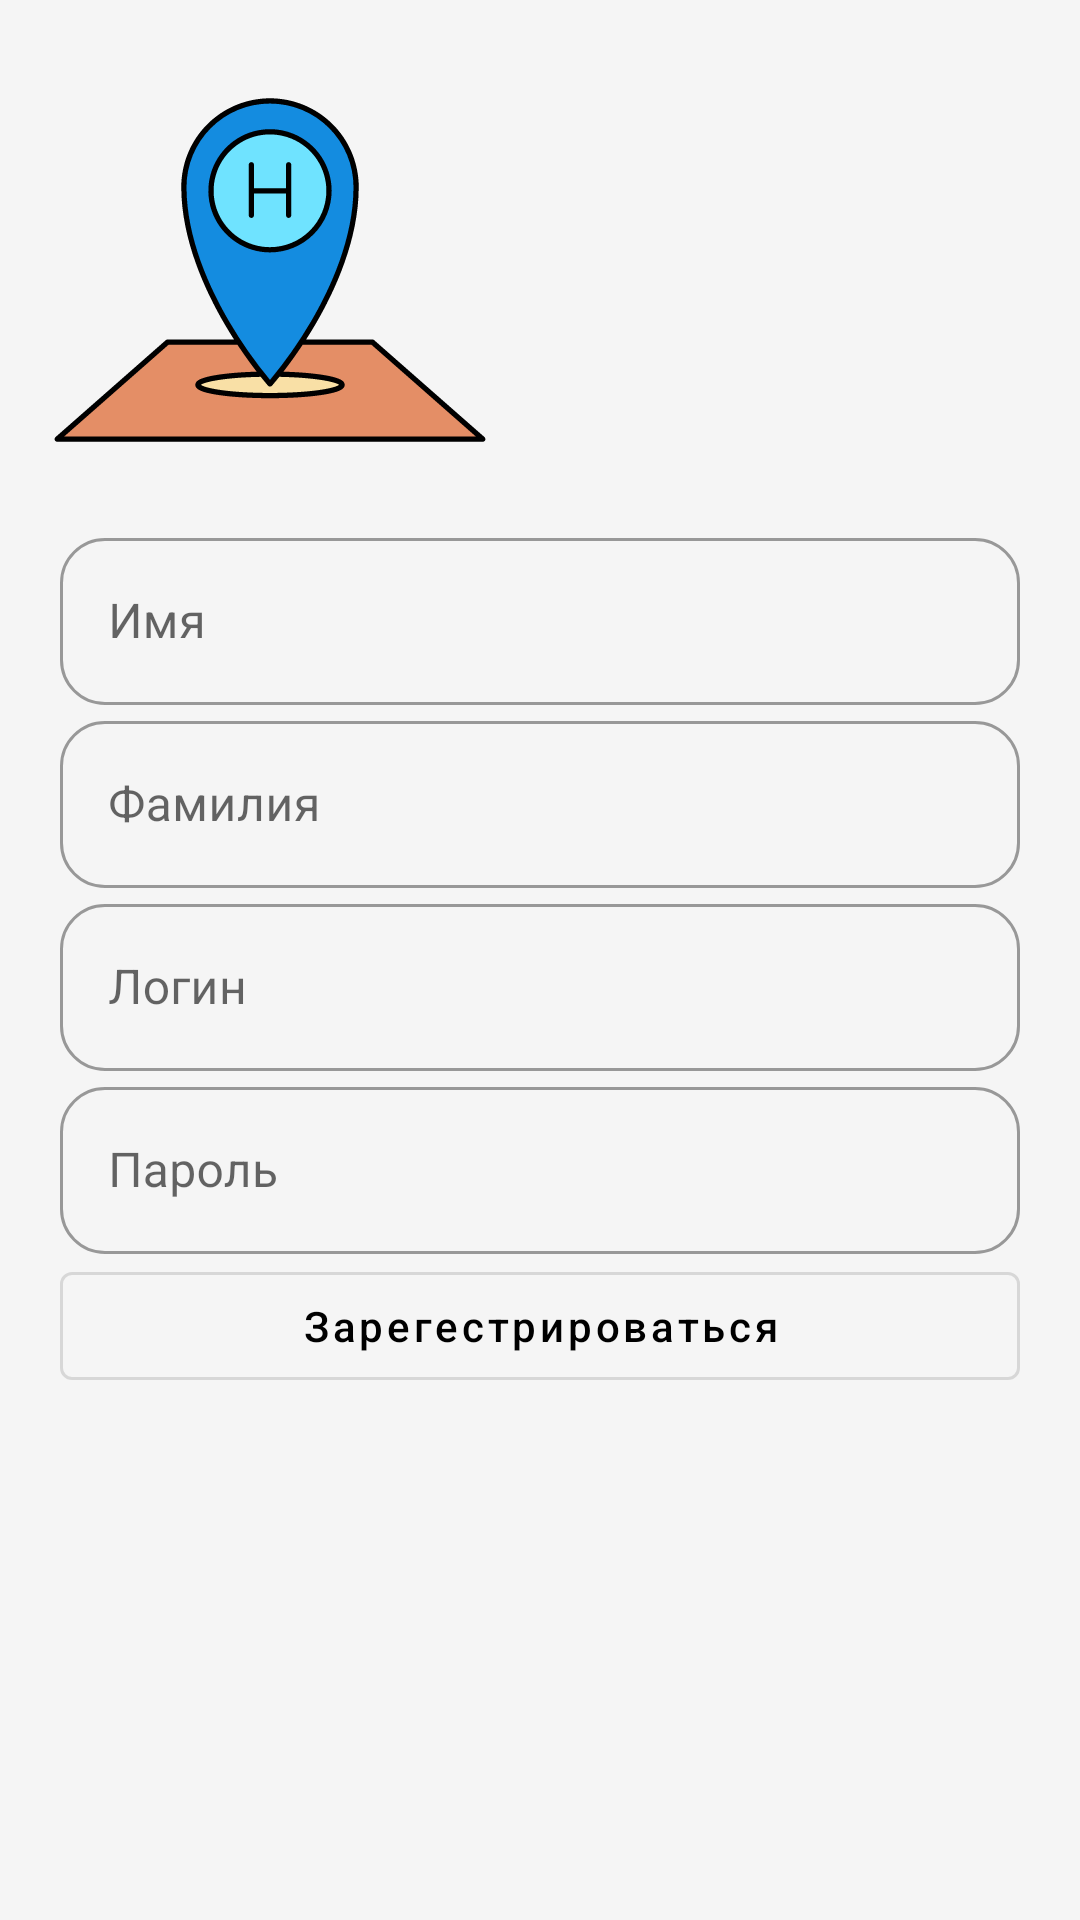

Write the Android layout XML for this screen, with the resource values it uses.
<!-- AndroidManifest.xml: application theme Theme.WorldResort -->
<!-- res/layout/activity_registration.xml -->
<?xml version="1.0" encoding="utf-8"?>
<FrameLayout
    xmlns:android="http://schemas.android.com/apk/res/android"
    xmlns:app="http://schemas.android.com/apk/res-auto"
    xmlns:tools="http://schemas.android.com/tools"
    android:layout_width="match_parent"
    android:layout_height="match_parent"
    tools:context=".ui.activity.RegistrationActivity"
    android:background="@color/gray">

    <ImageView
        android:layout_width="wrap_content"
        android:layout_height="wrap_content"
        android:src="@drawable/ic_hotel_splach"
        android:layout_margin="15dp"/>

    <LinearLayout
        android:layout_width="match_parent"
        android:layout_height="wrap_content"
        android:orientation="vertical"
        android:layout_gravity="center_vertical"
        android:layout_marginHorizontal="20dp">
        <com.google.android.material.textfield.TextInputLayout
            android:id="@+id/inputLayoutNameRegistration"
            android:layout_width="match_parent"
            android:layout_height="wrap_content"
            app:boxCornerRadiusBottomEnd="15dp"
            app:boxCornerRadiusBottomStart="15dp"
            app:boxCornerRadiusTopEnd="15dp"
            app:boxCornerRadiusTopStart="15dp"
            style="@style/Widget.MaterialComponents.TextInputLayout.OutlinedBox">
            <com.google.android.material.textfield.TextInputEditText
                android:layout_width="match_parent"
                android:layout_height="match_parent"
                android:hint="@string/Name"
                android:id="@+id/editTextNameRegistration"
                android:lines="1"/>
        </com.google.android.material.textfield.TextInputLayout>
        <com.google.android.material.textfield.TextInputLayout
            android:id="@+id/inputLayoutSurnameRegistration"
            android:layout_width="match_parent"
            android:layout_height="wrap_content"
            app:boxCornerRadiusBottomEnd="15dp"
            app:boxCornerRadiusBottomStart="15dp"
            app:boxCornerRadiusTopEnd="15dp"
            app:boxCornerRadiusTopStart="15dp"
            style="@style/Widget.MaterialComponents.TextInputLayout.OutlinedBox">
            <com.google.android.material.textfield.TextInputEditText
                android:layout_width="match_parent"
                android:layout_height="match_parent"
                android:hint="@string/Surname"
                android:id="@+id/editTextSurnameRegistration"
                android:lines="1"/>
        </com.google.android.material.textfield.TextInputLayout>
        <com.google.android.material.textfield.TextInputLayout
            android:id="@+id/inputLayoutLoginRegistration"
            android:layout_width="match_parent"
            android:layout_height="wrap_content"
            app:boxCornerRadiusBottomEnd="15dp"
            app:boxCornerRadiusBottomStart="15dp"
            app:boxCornerRadiusTopEnd="15dp"
            app:boxCornerRadiusTopStart="15dp"
            style="@style/Widget.MaterialComponents.TextInputLayout.OutlinedBox">
            <com.google.android.material.textfield.TextInputEditText
                android:layout_width="match_parent"
                android:layout_height="match_parent"
                android:hint="@string/Login"
                android:id="@+id/editTextLoginRegistration"
                android:lines="1"/>
        </com.google.android.material.textfield.TextInputLayout>
        <com.google.android.material.textfield.TextInputLayout
            android:id="@+id/inputLayoutPasswordRegistration"
            android:layout_width="match_parent"
            android:layout_height="wrap_content"
            app:boxCornerRadiusBottomEnd="15dp"
            app:boxCornerRadiusBottomStart="15dp"
            app:boxCornerRadiusTopEnd="15dp"
            app:boxCornerRadiusTopStart="15dp"
            style="@style/Widget.MaterialComponents.TextInputLayout.OutlinedBox">
            <com.google.android.material.textfield.TextInputEditText
                android:layout_width="match_parent"
                android:layout_height="match_parent"
                android:hint="@string/Password"
                android:id="@+id/editTextPasswordRegistration"
                android:lines="1"/>
        </com.google.android.material.textfield.TextInputLayout>
        <com.google.android.material.button.MaterialButton
            android:layout_width="match_parent"
            android:layout_height="wrap_content"
            android:id="@+id/buttonRegistration"
            style="@style/Widget.MaterialComponents.Button.OutlinedButton"
            android:text="@string/Registration"
            android:textAllCaps="false"
            android:textColor="@color/black"/>
    </LinearLayout>
</FrameLayout>
<!-- resources referenced by this layout -->
<resources>
  <color name="black">#FF000000</color>
  <color name="gray">#F5F5F5</color>
  <!-- drawable ic_hotel_splach: vector/xml drawable (drawable, 4881 chars, omitted) -->
  <string name="Login">Логин</string>
  <string name="Name">Имя</string>
  <string name="Password">Пароль</string>
  <string name="Registration">Зарегестрироваться</string>
  <string name="Surname">Фамилия</string>
  <style name="Theme.WorldResort" parent="Theme.MaterialComponents.DayNight.NoActionBar">
          
          <item name="colorPrimary">@color/orange</item>
          <item name="colorPrimaryVariant">@color/blue</item>
          <item name="colorOnPrimary">@color/white</item>
          
          <item name="colorSecondary">@color/teal_200</item>
          <item name="colorSecondaryVariant">@color/teal_700</item>
          <item name="colorOnSecondary">@color/black</item>
          
          <item name="android:statusBarColor" tools:targetApi="l">?attr/colorPrimaryVariant</item>
          
      </style>
  <color name="orange">#FF7600</color>
  <color name="blue">#01939A</color>
  <color name="white">#FFFFFFFF</color>
  <color name="teal_200">#FF03DAC5</color>
  <color name="teal_700">#FF018786</color>
</resources>
